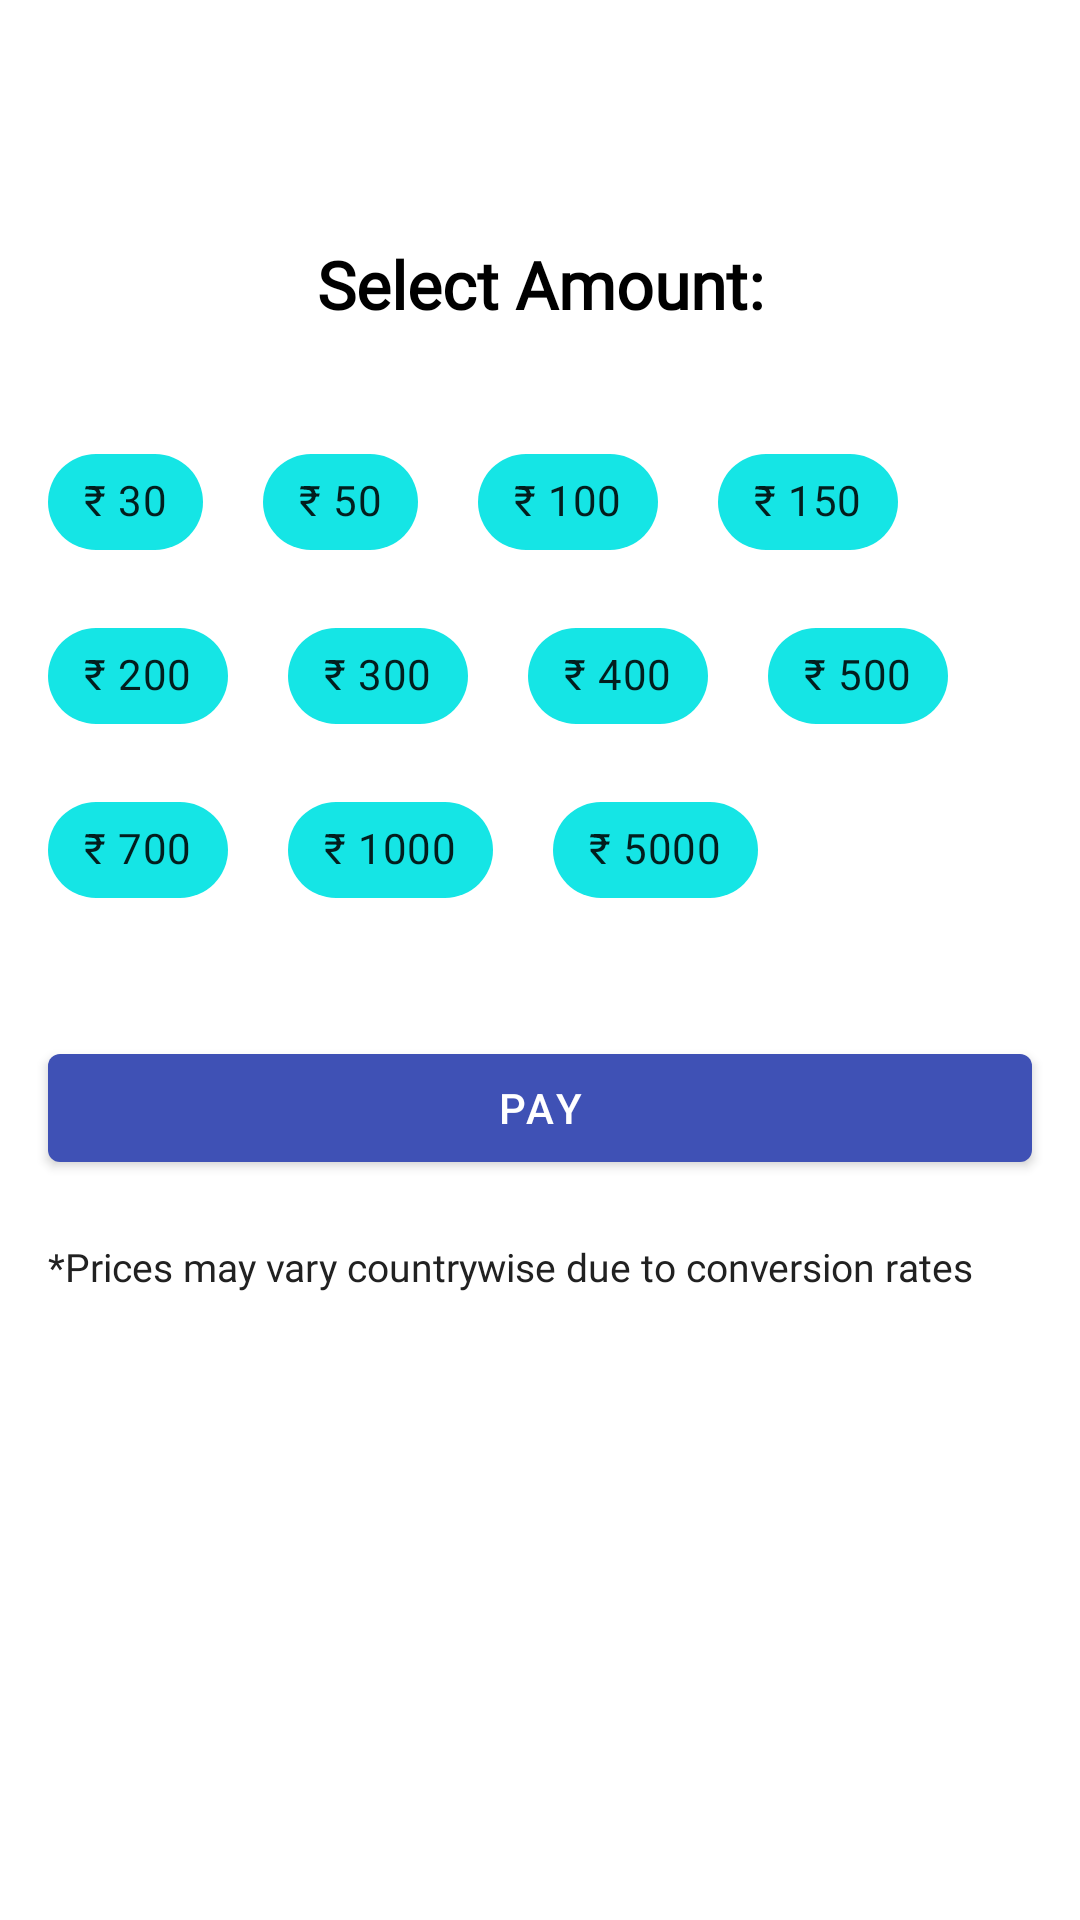

Here is an Android app screen rendered from its layout file. Give the layout XML and the strings, colors and styles it references.
<!-- AndroidManifest.xml: activity theme AppTheme.NoActionBar -->
<!-- res/layout/activity_conversion.xml -->
<?xml version="1.0" encoding="utf-8"?>
<ScrollView
    xmlns:android="http://schemas.android.com/apk/res/android"
    xmlns:app="http://schemas.android.com/apk/res-auto"
    xmlns:tools="http://schemas.android.com/tools"
    android:layout_width="match_parent"
    android:layout_height="match_parent"
    tools:context=".activities.ConversionActivity"
    >

<RelativeLayout
    android:layout_width="match_parent"
    android:layout_height="match_parent">
<LinearLayout
    android:orientation="vertical"
    android:layout_width="match_parent"
    android:layout_height="wrap_content"
    >
<TextView
    android:layout_width="match_parent"
    android:layout_marginStart="24dp"
android:layout_marginEnd="24dp"
    android:layout_marginTop="80dp"
    android:text="@string/select_amount"
    android:textColor="@color/md_black_1000"
    android:textAlignment="center"
    android:textSize="22sp"
    android:textStyle="bold"
    android:fontFamily="@font/open_sans"
    android:layout_height="wrap_content" />

    <com.google.android.material.chip.ChipGroup
        android:layout_width="match_parent"
        android:layout_height="wrap_content"
        app:chipSpacingHorizontal="20dp"
        app:chipSpacingVertical="10dp"
        android:layout_marginStart="16dp"
        android:id="@+id/chips"
        android:layout_marginEnd="16dp"
        app:singleSelection="true"
        android:layout_marginTop="34dp">
        <com.google.android.material.chip.Chip
            android:layout_width="wrap_content"
            android:text="@string/rs30"
            android:id="@+id/c30"
            android:checkable="true"
            app:chipSurfaceColor="@color/colorAccent"
            android:layout_height="wrap_content" />
        <com.google.android.material.chip.Chip
            android:layout_width="wrap_content"
            android:text="@string/rs50"
            android:id="@+id/c50"

            android:checkable="true"
            app:chipSurfaceColor="@color/colorAccent"
            android:layout_height="wrap_content" />
        <com.google.android.material.chip.Chip
            android:layout_width="wrap_content"
            android:text="@string/rs100"
            android:id="@+id/c100"

            android:checkable="true"
            app:chipSurfaceColor="@color/colorAccent"
            android:layout_height="wrap_content" />
        <com.google.android.material.chip.Chip
            android:layout_width="wrap_content"
            android:text="@string/rs150"
            android:id="@+id/c150"

            android:checkable="true"
            app:chipSurfaceColor="@color/colorAccent"
            android:layout_height="wrap_content" />
        <com.google.android.material.chip.Chip
            android:layout_width="wrap_content"
            android:text="@string/rs200"
            android:id="@+id/c200"

            android:checkable="true"
            app:chipSurfaceColor="@color/colorAccent"
            android:layout_height="wrap_content" />
        <com.google.android.material.chip.Chip
            android:layout_width="wrap_content"
            android:text="@string/rs300"
            android:id="@+id/c300"

            android:checkable="true"
            app:chipSurfaceColor="@color/colorAccent"
            android:layout_height="wrap_content" />
        <com.google.android.material.chip.Chip
            android:layout_width="wrap_content"
            android:text="@string/rs400"
            android:id="@+id/c400"

            android:checkable="true"
            app:chipSurfaceColor="@color/colorAccent"
            android:layout_height="wrap_content" />
        <com.google.android.material.chip.Chip
            android:layout_width="wrap_content"
            android:text="@string/rs500"
            android:id="@+id/c500"

            android:checkable="true"
            app:chipSurfaceColor="@color/colorAccent"
            android:layout_height="wrap_content" />
        <com.google.android.material.chip.Chip
            android:layout_width="wrap_content"
            android:text="@string/rs700"
            android:id="@+id/c700"

            android:checkable="true"
            app:chipSurfaceColor="@color/colorAccent"
            android:layout_height="wrap_content" />
        <com.google.android.material.chip.Chip
            android:layout_width="wrap_content"
            android:text="@string/rs1000"
            android:id="@+id/c1000"

            android:checkable="true"
            app:chipSurfaceColor="@color/colorAccent"
            android:layout_height="wrap_content" />
        <com.google.android.material.chip.Chip
            android:layout_width="wrap_content"
            android:text="@string/rs5000"
            android:id="@+id/c5000"

            app:chipSurfaceColor="@color/colorAccent"
            android:checkable="true"

            android:layout_height="wrap_content" />

    </com.google.android.material.chip.ChipGroup>

    <com.google.android.material.button.MaterialButton
        android:layout_width="match_parent"
        android:layout_height="wrap_content"
        android:layout_marginTop="38dp"
        android:layout_marginStart="16dp"
        android:layout_marginEnd="16dp"
android:id="@+id/pay"
        android:text="Pay" />

    <TextView
        android:layout_width="match_parent"
        android:layout_height="wrap_content"
        android:layout_marginStart="16dp"
        android:layout_marginEnd="16dp"
        android:fontFamily="@font/open_sans"
        android:textSize="13sp"
        android:id="@+id/dsc"
        android:textColor="@color/md_grey_900"

        android:layout_marginTop="20dp"
        android:text="*Prices may vary countrywise due to conversion rates"/>
</LinearLayout>

</RelativeLayout>
</ScrollView>
<!-- resources referenced by this layout -->
<resources>
  <color name="colorAccent">#18FFFF</color>
  <color name="md_black_1000">#000000</color>
  <color name="md_grey_900">#212121</color>
  <string name="rs100">₹ 100</string>
  <string name="rs1000">₹ 1000</string>
  <string name="rs150">₹ 150</string>
  <string name="rs200">₹ 200</string>
  <string name="rs30">₹ 30</string>
  <string name="rs300">₹ 300</string>
  <string name="rs400">₹ 400</string>
  <string name="rs50">₹ 50</string>
  <string name="rs500">₹ 500</string>
  <string name="rs5000">₹ 5000</string>
  <string name="rs700">₹ 700</string>
  <string name="select_amount">Select Amount:</string>
  <style name="AppTheme.NoActionBar">
          <item name="windowActionBar">false</item>
          <item name="windowNoTitle">true</item>
      </style>
</resources>
